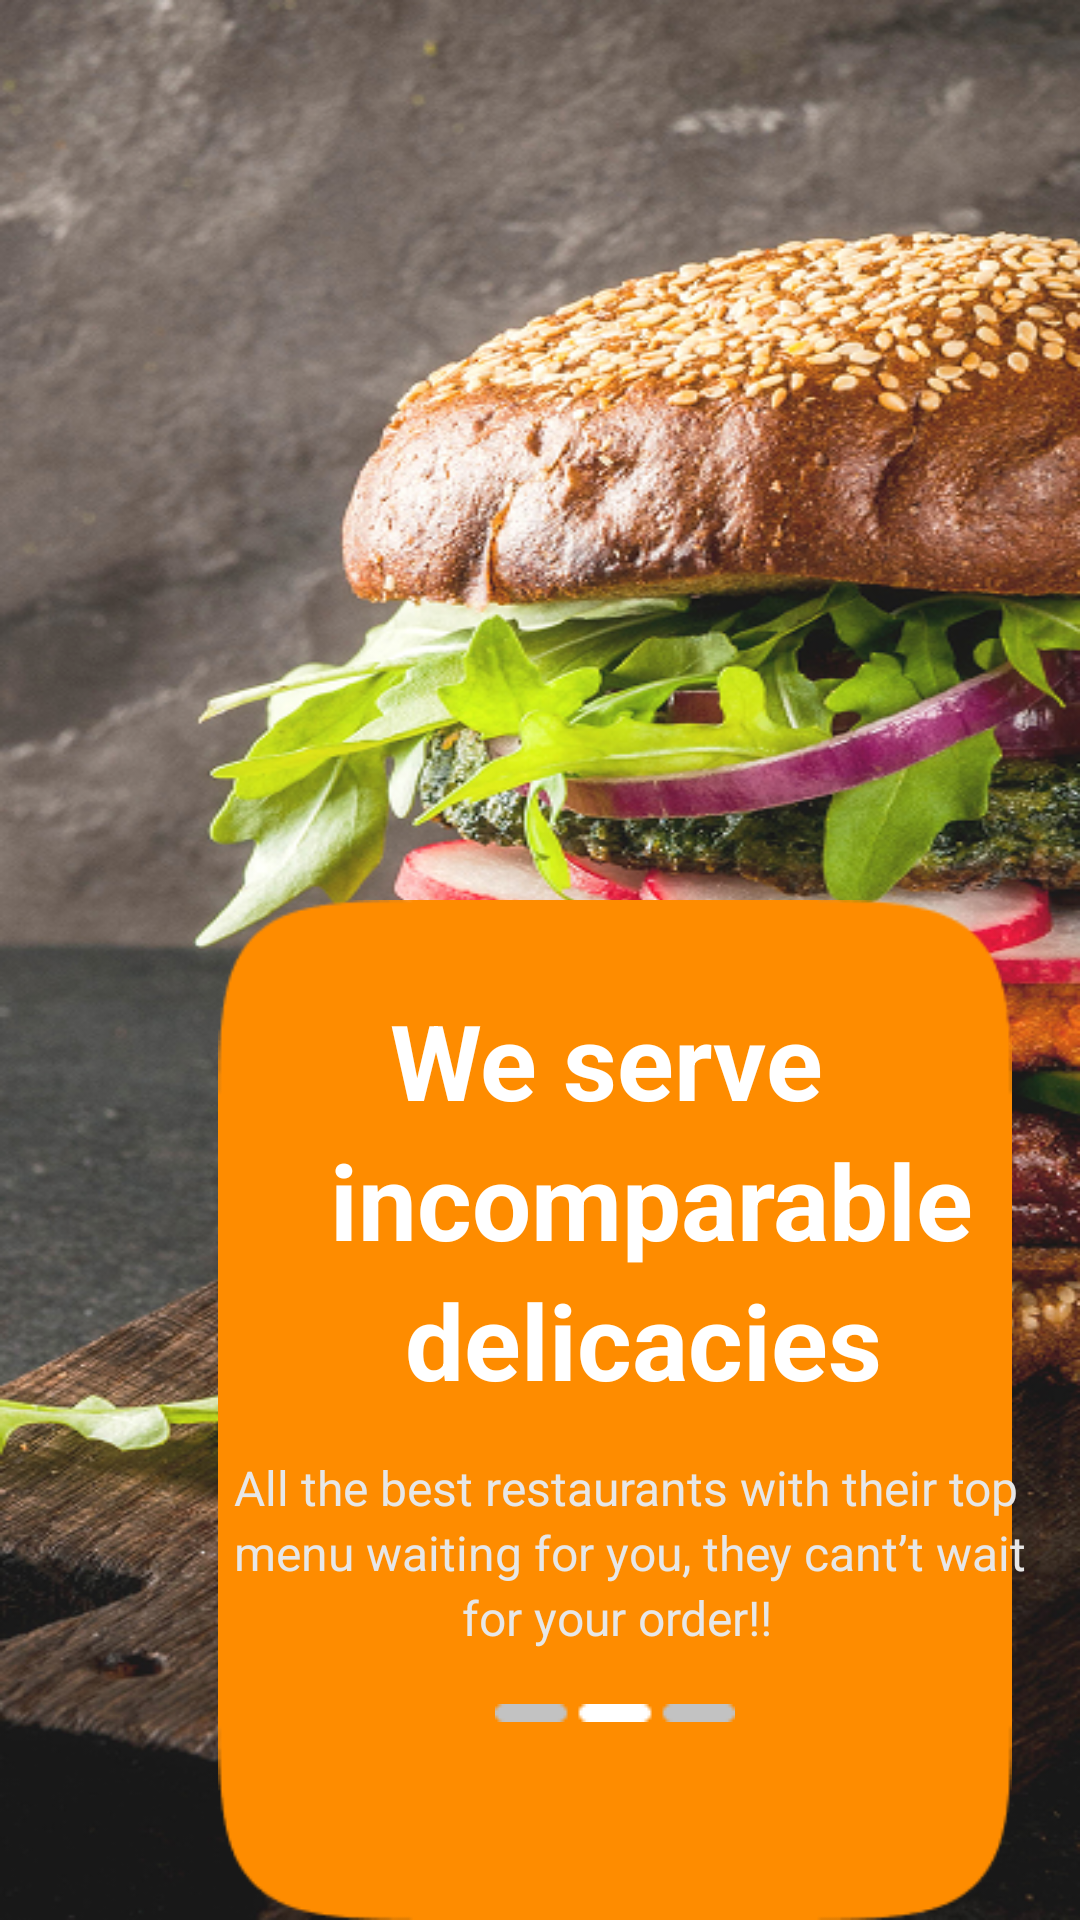

Android layout source for this screen:
<!-- AndroidManifest.xml: application theme Theme.AiFoodApplication -->
<!-- res/layout/activity_onboarding_two.xml -->
<?xml version="1.0" encoding="utf-8"?>
<RelativeLayout xmlns:android="http://schemas.android.com/apk/res/android"
    xmlns:app="http://schemas.android.com/apk/res-auto"
    xmlns:tools="http://schemas.android.com/tools"
    android:id="@+id/main"
    android:layout_width="match_parent"
    android:layout_height="match_parent"
    tools:context=".OnboardingTwo">

    <ImageView
        android:layout_width="match_parent"
        android:layout_height="match_parent"
        android:scaleType="fitXY"
        app:srcCompat="@drawable/onboarding_two"
        tools:ignore="MissingConstraints" />

    <ImageView
        android:layout_width="wrap_content"
        android:layout_height="500dp"
        app:srcCompat="@drawable/background"
        android:layout_marginTop="300dp"
        android:layout_marginLeft="50dp"/>

    <TableLayout
        android:layout_width="311dp"
        android:layout_height="400dp"
        android:layout_marginTop="300dp"
        android:layout_marginLeft="50dp">

        <TextView
            android:layout_width="wrap_content"
            android:layout_height="wrap_content"
            android:text="We serve"
            android:textSize="35dp"
            android:textStyle="bold"
            android:textColor="@color/white"
            android:layout_marginLeft="80dp"
            android:layout_marginTop="30dp" />
        <TextView
            android:layout_width="wrap_content"
            android:layout_height="wrap_content"
            android:text="incomparable"
            android:textSize="35dp"
            android:textStyle="bold"
            android:textColor="@color/white"
            android:layout_marginLeft="60dp"/>
        <TextView
            android:layout_width="wrap_content"
            android:layout_height="wrap_content"
            android:text="delicacies"
            android:textSize="35dp"
            android:textStyle="bold"
            android:textColor="@color/white"
            android:layout_marginLeft="85dp"/>

        <TextView
            android:layout_width="wrap_content"
            android:layout_height="wrap_content"
            android:layout_marginLeft="28dp"
            android:layout_marginTop="15dp"
            android:text="All the best restaurants with their top"
            android:textColor="#E7E7E7"
            android:textSize="16dp" />
        <TextView
            android:layout_width="wrap_content"
            android:layout_height="wrap_content"
            android:layout_marginLeft="28dp"
            android:text="menu waiting for you, they cant’t wait"
            android:textColor="#E7E7E7"
            android:textSize="16dp" />
        <TextView
            android:layout_width="wrap_content"
            android:layout_height="wrap_content"
            android:layout_marginLeft="100dp"
            android:text=" for your order!!"
            android:textColor="#E7E7E7"
            android:textSize="16dp" />

        <ImageView
            android:id="@+id/imageView3"
            android:layout_width="wrap_content"
            android:layout_height="wrap_content"
            android:layout_marginTop="18dp"
            app:srcCompat="@drawable/indicator_two" />

        <LinearLayout
            android:layout_width="200dp"
            android:layout_height="100dp"
            android:layout_marginTop="26dp">

            <Button
                android:id="@+id/buttonSkip"
                android:onClick="Skip2"
                android:layout_width="wrap_content"
                android:layout_height="wrap_content"
                android:backgroundTint="#FE8C00"
                android:layout_marginTop="50dp"
                android:text="Skip"
                android:textColor="#CCCCCC"
                android:textSize="20dp" />

            <Button
                android:id="@+id/buttonNext"
                android:onClick="Next2"
                android:layout_width="wrap_content"
                android:layout_height="wrap_content"
                android:layout_marginLeft="120dp"
                android:layout_marginTop="50dp"
                android:text="Next"
                android:textSize="20dp"
                android:backgroundTint="#FE8C00"/>
        </LinearLayout>

    </TableLayout>

</RelativeLayout>
<!-- resources referenced by this layout -->
<resources>
  <!-- drawable background: png bitmap (drawable, 3232 bytes) -->
  <!-- drawable indicator_two: png bitmap (drawable, 277 bytes) -->
  <!-- drawable onboarding_two: png bitmap (drawable, 680209 bytes) -->
  <style name="Theme.AiFoodApplication" parent="Base.Theme.AiFoodApplication" />
  <style name="Base.Theme.AiFoodApplication" parent="Theme.Material3.DayNight.NoActionBar">
          
          
      </style>
  <!-- not gathered from this repository: default colours our renderer supplied (Android Studio template values) -->
  <color name="white">#FFFFFFFF</color>
</resources>
